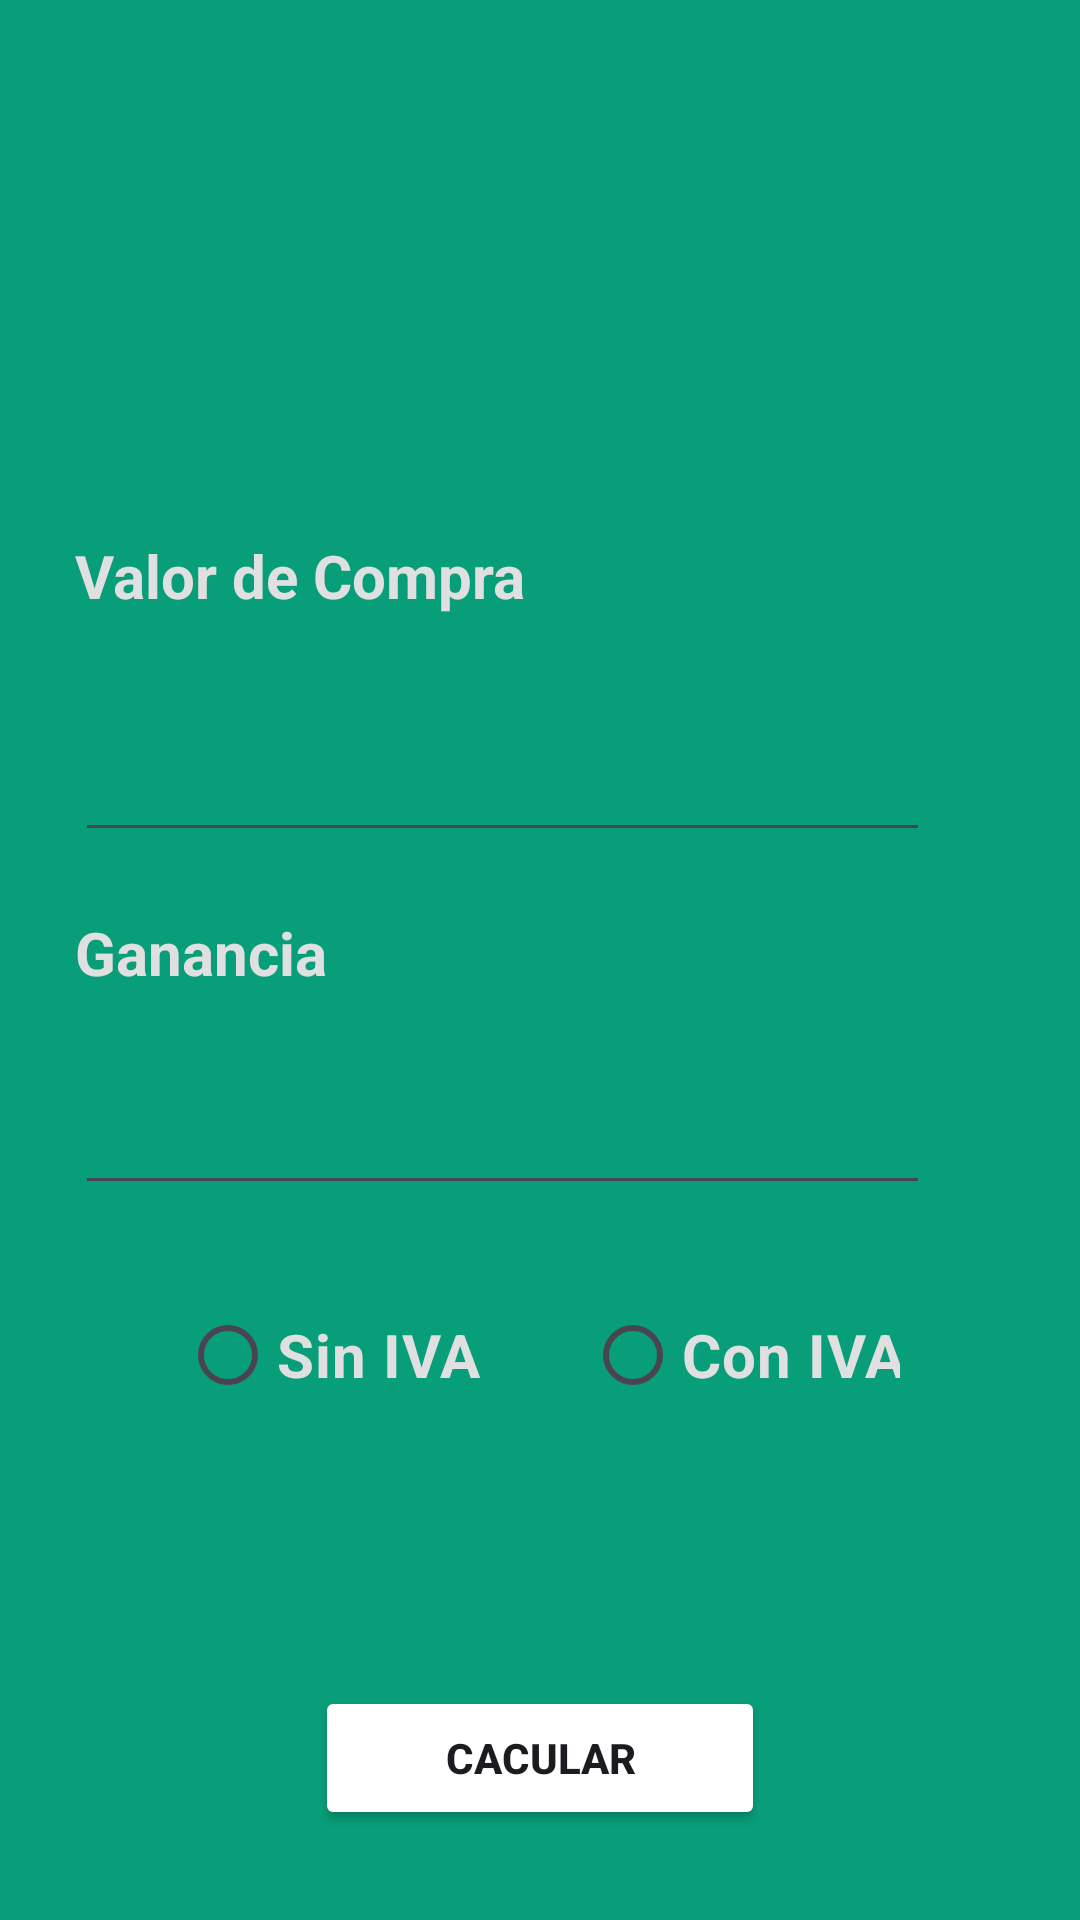

Produce the Android XML layout that renders to this screen, including the resource entries it uses.
<!-- AndroidManifest.xml: application theme Theme.GananciaApp -->
<!-- res/layout/fragment_one.xml -->
<?xml version="1.0" encoding="utf-8"?>
<RelativeLayout xmlns:android="http://schemas.android.com/apk/res/android"
    xmlns:app="http://schemas.android.com/apk/res-auto"
    xmlns:tools="http://schemas.android.com/tools"
    android:layout_width="match_parent"
    android:layout_height="match_parent"
    android:background="@color/colorPrimaryDark"
    tools:context=".FragmentOne">

    <TextView
        android:id="@+id/textView3"
        android:layout_width="wrap_content"
        android:layout_height="wrap_content"
        android:layout_above="@+id/valorCompra"
        android:layout_alignParentStart="true"
        android:layout_alignParentEnd="true"
        android:layout_marginStart="25dp"
        android:layout_marginEnd="100dp"
        android:layout_marginBottom="20dp"
        android:text="Valor de Compra"
        android:textColor="#E0E0E0"
        android:textSize="20sp"
        android:textStyle="bold"
        app:layout_constraintHorizontal_bias="0.0" />

    <EditText
        android:id="@+id/valorCompra"
        android:layout_width="wrap_content"
        android:layout_height="wrap_content"
        android:layout_above="@+id/valorVenta"
        android:layout_alignParentStart="true"
        android:layout_alignParentEnd="true"
        android:layout_marginStart="25dp"
        android:layout_marginTop="8dp"
        android:layout_marginEnd="50dp"
        android:layout_marginBottom="20dp"
        android:ems="10"
        android:inputType="numberDecimal"
        android:textColor="#E0E0E0"
        android:textSize="25dp" />

    <TextView
        android:id="@+id/valorVenta"
        android:layout_width="wrap_content"
        android:layout_height="wrap_content"
        android:layout_above="@+id/ganancia"
        android:layout_alignParentStart="true"
        android:layout_alignParentEnd="true"
        android:layout_marginStart="25dp"
        android:layout_marginEnd="100dp"
        android:layout_marginBottom="20dp"
        android:text="Ganancia"
        android:textColor="#E0E0E0"
        android:textSize="20sp"
        android:textStyle="bold"
        app:layout_constraintHorizontal_bias="0.0"
        app:layout_constraintTop_toBottomOf="@+id/valorCompra" />

    <EditText
        android:id="@+id/ganancia"
        android:layout_width="wrap_content"
        android:layout_height="wrap_content"
        android:layout_above="@+id/radioGroup"
        android:layout_alignParentStart="true"
        android:layout_alignParentEnd="true"
        android:layout_marginStart="25dp"
        android:layout_marginEnd="50dp"
        android:layout_marginBottom="20dp"
        android:ems="10"
        android:inputType="numberDecimal"
        android:textColor="#E0E0E0"
        android:textSize="25dp" />

    <RadioGroup
        android:id="@+id/radioGroup"
        android:layout_width="280dp"
        android:layout_height="60dp"
        android:layout_above="@+id/resultado"
        android:layout_alignParentStart="true"
        android:layout_alignParentEnd="true"
        android:layout_marginStart="60dp"
        android:layout_marginEnd="60dp"
        android:layout_marginBottom="20dp"
        android:orientation="horizontal">

        <RadioButton
            android:id="@+id/sinIva"
            android:layout_width="135dp"
            android:layout_height="60dp"
            android:width="40dp"
            android:text="Sin IVA"
            android:textColor="#E0E0E0"
            android:textSize="20sp"
            android:textStyle="bold" />

        <RadioButton
            android:id="@+id/conIva"
            android:layout_width="135dp"
            android:layout_height="60dp"
            android:width="40dp"
            android:text="Con IVA"
            android:textColor="#E0E0E0"
            android:textSize="20sp"
            android:textStyle="bold" />

    </RadioGroup>

    <TextView
        android:id="@+id/resultado"
        android:layout_width="wrap_content"
        android:layout_height="wrap_content"
        android:layout_above="@+id/calcular"
        android:layout_alignParentStart="true"
        android:layout_alignParentEnd="true"
        android:layout_marginBottom="20dp"
        android:layout_centerHorizontal="true"
        android:gravity="center"
        android:text=""
        android:textColor="#E0E0E0"
        android:textSize="30sp"
        android:textStyle="bold" />

    <Button
        android:id="@+id/calcular"
        android:layout_width="200dp"
        android:layout_height="wrap_content"
        android:layout_alignParentStart="true"
        android:layout_alignParentEnd="true"
        android:layout_alignParentBottom="true"
        android:layout_marginStart="105dp"
        android:layout_marginEnd="105dp"
        android:layout_marginBottom="30dp"
        android:text="Cacular"
        android:backgroundTint="@color/buttonColor"
        android:textStyle="bold" />

</RelativeLayout>
<!-- resources referenced by this layout -->
<resources>
  <color name="colorPrimaryDark">#089e79</color>
  <style name="Theme.GananciaApp" parent="Base.Theme.GananciaApp" />
  <style name="Base.Theme.GananciaApp" parent="Theme.Material3.DayNight.NoActionBar">
          <item name="colorPrimary">@color/colorPrimary</item>
          <item name="colorPrimaryVariant">@color/colorPrimaryDark</item>
          <item name="colorOnPrimary">@color/white</item>
          <item name="colorSecondary">@color/black</item>
  
      </style>
  <color name="colorPrimary">#0bd1a1</color>
  <color name="white">#FFFFFFFF</color>
  <color name="black">#FF000000</color>
</resources>
